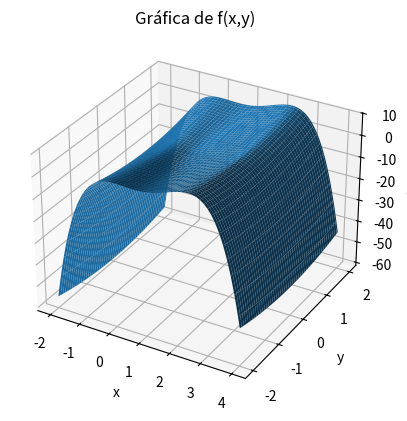

This figure's Python source:
import matplotlib.pyplot as plt
from mpl_toolkits.mplot3d import Axes3D
import numpy as np

# Definir la función
def f(x, y):
    return -x**4 + 4*x**3 - 3*x**2 + y**2

# Crear los datos para los ejes x, y y z
x = np.linspace(-2, 4, 100)
y = np.linspace(-2, 2, 100)
X, Y = np.meshgrid(x, y)
Z = f(X, Y)

# Crear la figura y el eje 3D
fig = plt.figure()
ax = fig.add_subplot(111, projection='3d')

# Graficar la superficie
ax.plot_surface(X, Y, Z)

# Agregar etiquetas de los ejes y título
ax.set_xlabel('x')
ax.set_ylabel('y')
ax.set_zlabel('f(x,y)')
ax.set_title('Gráfica de f(x,y)')

# Mostrar la figura
plt.show()